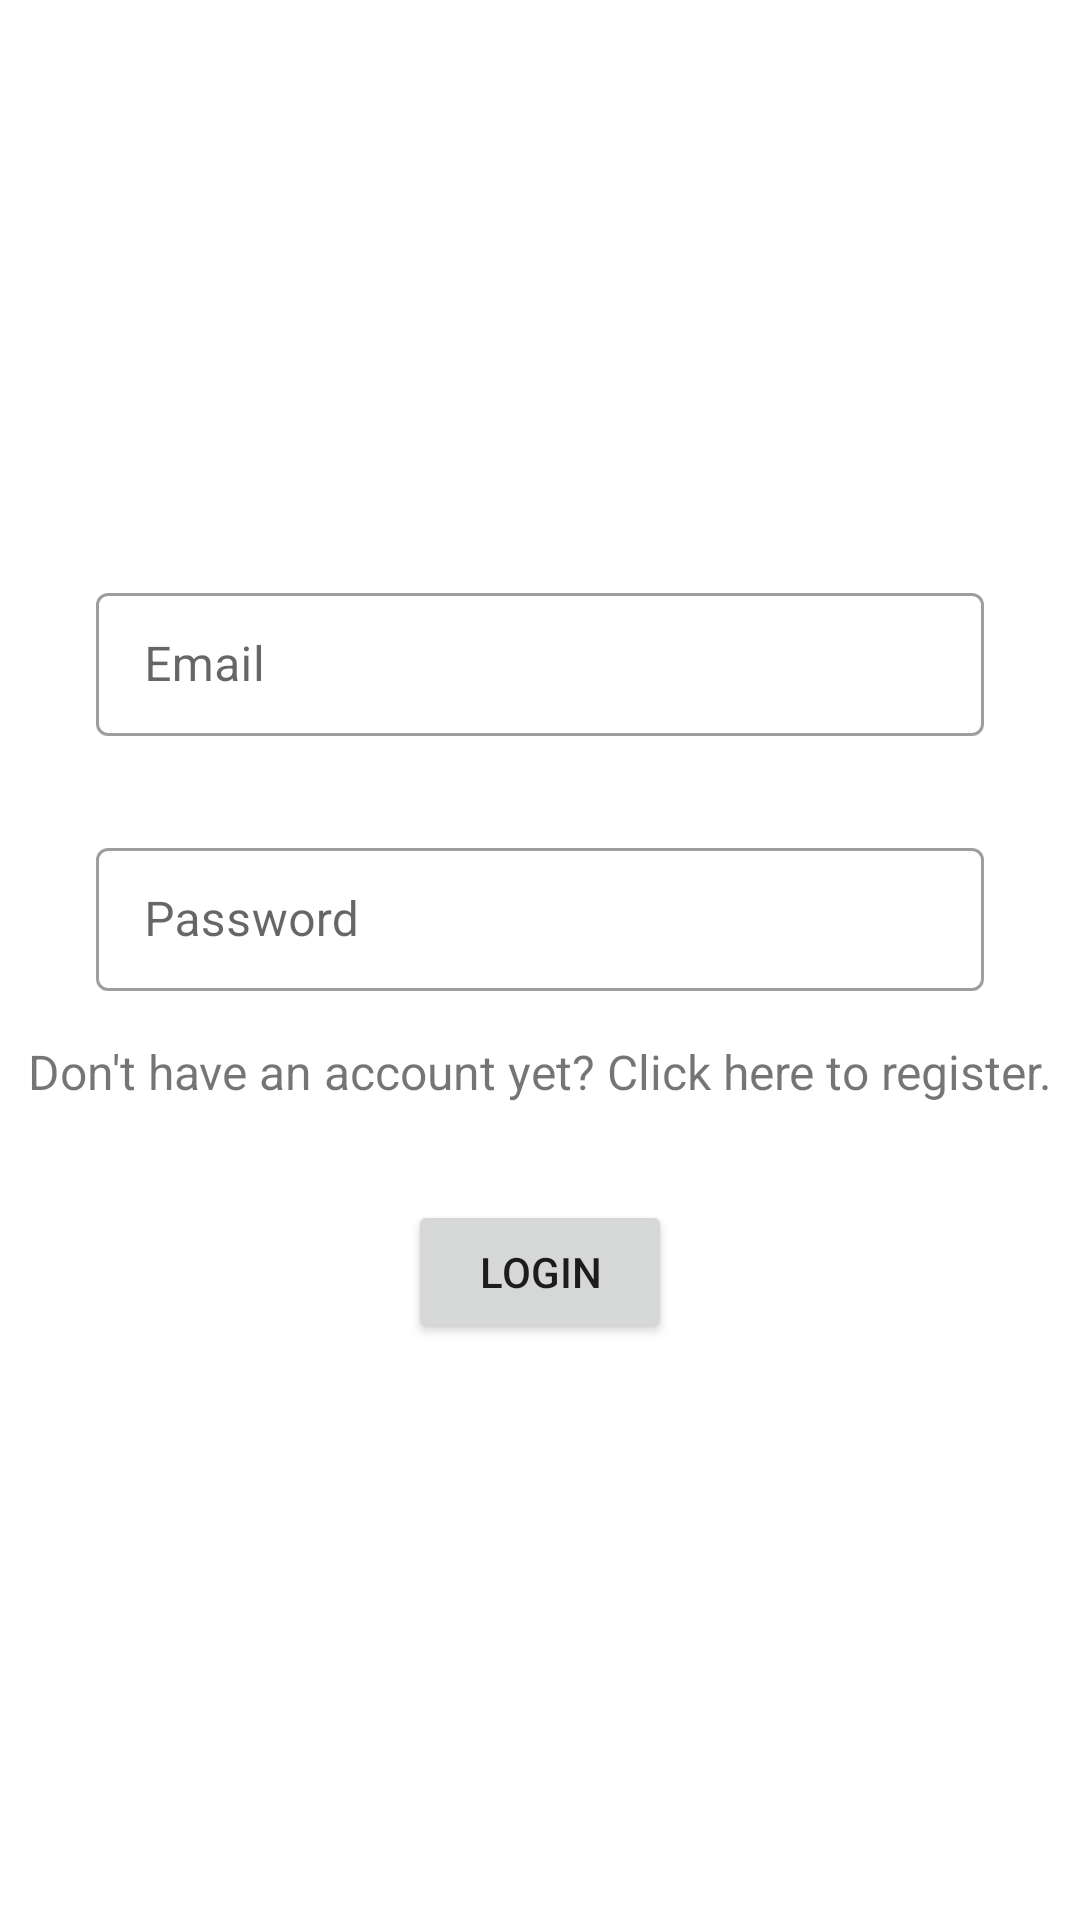

Here is an Android app screen rendered from its layout file. Give the layout XML and the strings, colors and styles it references.
<!-- AndroidManifest.xml: application theme Theme.Diplomski -->
<!-- res/layout/fragment_login.xml -->
<?xml version="1.0" encoding="utf-8"?>
<layout xmlns:app="http://schemas.android.com/apk/res-auto"
    xmlns:tools="http://schemas.android.com/tools"
    xmlns:android="http://schemas.android.com/apk/res/android">

    <data>

        <variable
            name="viewModel"
            type="com.example.diplomski_android.viewmodel.MainViewModel" />

        <variable
            name="loginFragment"
            type="com.example.diplomski_android.ui.fragment.LoginFragment" />
    </data>

    <androidx.constraintlayout.widget.ConstraintLayout
        android:layout_width="match_parent"
        android:layout_height="match_parent"
        tools:context=".ui.fragment.LoginFragment">

        <androidx.constraintlayout.widget.ConstraintLayout
            android:layout_width="match_parent"
            android:layout_height="wrap_content"
            app:layout_constraintBottom_toBottomOf="parent"
            app:layout_constraintEnd_toEndOf="parent"
            app:layout_constraintStart_toStartOf="parent"
            app:layout_constraintTop_toTopOf="parent">

            <com.google.android.material.textfield.TextInputLayout
                android:id="@+id/tiLoginEmail"
                android:layout_width="match_parent"
                android:layout_height="wrap_content"
                android:layout_margin="32dp"
                style="@style/Widget.MaterialComponents.TextInputLayout.OutlinedBox.Dense"
                app:layout_constraintTop_toTopOf="parent"
                app:layout_constraintEnd_toEndOf="parent"
                app:layout_constraintStart_toStartOf="parent">

                <com.google.android.material.textfield.TextInputEditText
                    android:layout_width="match_parent"
                    android:layout_height="wrap_content"
                    android:hint="@string/email" />
            </com.google.android.material.textfield.TextInputLayout>

            <com.google.android.material.textfield.TextInputLayout
                android:id="@+id/tiLoginPassword"
                android:layout_width="match_parent"
                android:layout_height="wrap_content"
                android:layout_margin="32dp"
                style="@style/Widget.MaterialComponents.TextInputLayout.OutlinedBox.Dense"
                app:layout_constraintEnd_toEndOf="parent"
                app:layout_constraintStart_toStartOf="parent"
                app:layout_constraintTop_toBottomOf="@+id/tiLoginEmail">

                <com.google.android.material.textfield.TextInputEditText
                    android:layout_width="match_parent"
                    android:layout_height="wrap_content"
                    android:hint="@string/password" />
            </com.google.android.material.textfield.TextInputLayout>

            <TextView
                android:id="@+id/tvLoginRegister"
                android:layout_width="wrap_content"
                android:layout_height="wrap_content"
                android:layout_margin="16dp"
                android:textSize="16sp"
                app:layout_constraintEnd_toEndOf="parent"
                app:layout_constraintStart_toStartOf="parent"
                app:layout_constraintTop_toBottomOf="@+id/tiLoginPassword"
                android:text="@string/click_here_to_register"/>

            <Button
                android:id="@+id/buttonLogin"
                android:layout_width="wrap_content"
                android:layout_height="wrap_content"
                android:layout_margin="32dp"
                android:text="@string/login"
                app:layout_constraintBottom_toBottomOf="parent"
                app:layout_constraintEnd_toEndOf="parent"
                app:layout_constraintStart_toStartOf="parent"
                app:layout_constraintTop_toBottomOf="@+id/tvLoginRegister" />

        </androidx.constraintlayout.widget.ConstraintLayout>

    </androidx.constraintlayout.widget.ConstraintLayout>
</layout>
<!-- resources referenced by this layout -->
<resources>
  <string name="click_here_to_register">Don\'t have an account yet? Click here to register.</string>
  <string name="email">Email</string>
  <string name="login">Login</string>
  <string name="password">Password</string>
  <style name="Theme.Diplomski" parent="Theme.MaterialComponents.DayNight.NoActionBar">
          
          <item name="colorPrimary">@color/purple_500</item>
          <item name="colorPrimaryVariant">@color/purple_700</item>
          <item name="colorOnPrimary">@color/white</item>
          
          <item name="colorSecondary">@color/teal_200</item>
          <item name="colorSecondaryVariant">@color/teal_700</item>
          <item name="colorOnSecondary">#000000</item>
          
          <item name="android:statusBarColor">?attr/colorPrimaryVariant</item>
          
      </style>
  <!-- not gathered from this repository: default colours our renderer supplied (Android Studio template values) -->
  <color name="purple_500">#FF6200EE</color>
  <color name="purple_700">#FF3700B3</color>
  <color name="teal_200">#FF03DAC5</color>
  <color name="teal_700">#FF018786</color>
  <color name="white">#FFFFFFFF</color>
</resources>
